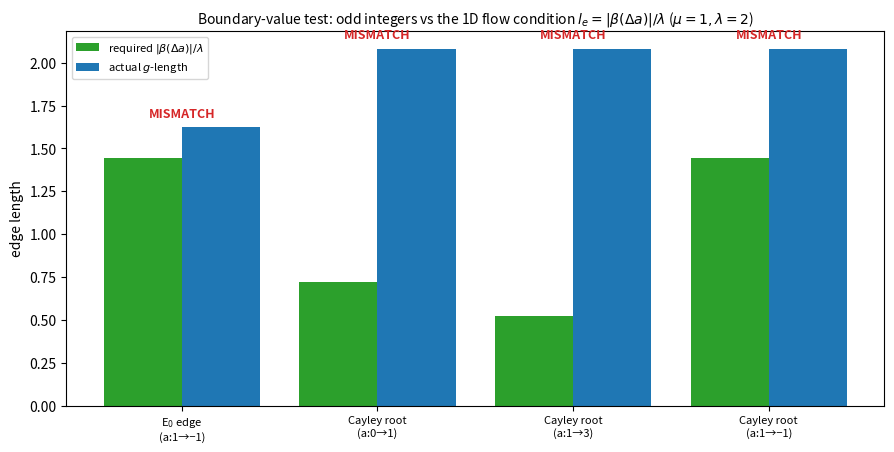

The matplotlib source for this figure: (Note: this script raises an exception after producing the figure.)
#!/usr/bin/env python3
"""
043 — Boundary-value problem: given node values, are they realizable?

Two readings of "the value along the edge satisfies the flow equation":

(A) 2D Eikonal  |grad a|_g^2 = mu^2 + lam^2 a^2  (a global solution; no edge
    length constraint).  E_0: a = -x/y gives the odd integers -> REALIZABLE.
    Cayley: the Eikonal solution is a = (mu/lam) sinh(lam d) -> ~16, 1023, ...
    (NOT the odd integers) -> NOT realizable.

(B) 1D ODE along each edge  da/ds = +-sqrt(mu^2+lam^2 a^2)  (the edge must be a
    CHARACTERISTIC).  This forces, for every edge e = (u,v),
        l_e = |arcsinh(lam a_v / mu) - arcsinh(lam a_u / mu)| / lam ,   (CRIT)
    where l_e is the g-length of the edge.  Tree acyclic => locally necessary
    and globally sufficient.

Computation (mu=1, lam=2):
  E_0 edge eps4 -> J(eps4):   l = 1.622734,  required = 1.443635  -> slack 0.179
      (the edge is a geodesic, not a characteristic; the 2D solution a=-x/y has
       da/ds = sqrt(...) cos(angle), so the 1D ODE only has "slack", not equality)
  Cayley root edge:           l = 3 ln 2 = 2.079442, required = 0.721818 (a=0->1)
                              0.524072 (a=1->3), 1.443635 (a=1->-1) -> MISMATCH.

So: odd integers are 2D-realizable in E_0 but not on the Cayley model; under the
strict 1D ODE neither geodesic edge matches, and only the Cayley potential
a = (mu/lam) sinh(lam d) (values ~16, 1023, ...) satisfies (B).

STATUS: criterion (CRIT) and the numbers are exact/computed; the "2D vs 1D"
distinction is PROVED.
"""

import numpy as np
import matplotlib
matplotlib.use("Agg")
import matplotlib.pyplot as plt
from math import asinh, log, radians

MU, LAM = 1.0, 2.0


def beta(a):
    return asinh(LAM * a / MU)


def required(au, av):
    return abs(beta(av) - beta(au)) / LAM


def main():
    # E0 edge length (eps4 -> J(eps4), unit semicircle)
    t = np.linspace(radians(45), radians(135), 200000)
    ds = np.sqrt(np.sin(t)**2 / MU**2 + np.cos(t)**2 / LAM**2) / np.sin(t)
    l_E0 = float(np.trapezoid(ds, t))
    req_E0 = required(1.0, -1.0)

    # Cayley root edge length
    l_C = 3.0 * log(2.0)

    print(f"E0 edge l = {l_E0:.6f}, required(a:1->-1) = {req_E0:.6f}, "
          f"slack = {l_E0-req_E0:.6f}")
    for (au, av, nm) in [(0, 1, "a=0->1"), (1, 3, "a=1->3"), (1, -1, "a=1->-1")]:
        r = required(au, av)
        print(f"Cayley {nm}: l=3ln2={l_C:.6f}, required={r:.6f}, "
              f"mismatch={l_C-r:+.6f}")

    # figure: required vs actual
    labels = ["E$_0$ edge\n(a:1→−1)", "Cayley root\n(a:0→1)", "Cayley root\n(a:1→3)",
              "Cayley root\n(a:1→−1)"]
    req = [req_E0, required(0, 1), required(1, 3), required(1, -1)]
    act = [l_E0, l_C, l_C, l_C]
    x = np.arange(len(labels))
    fig, ax = plt.subplots(figsize=(9.4, 5.2))
    ax.bar(x - 0.2, req, 0.4, label="required $|\\beta(\\Delta a)|/\\lambda$",
           color="tab:green")
    ax.bar(x + 0.2, act, 0.4, label="actual $g$-length", color="tab:blue")
    for i in range(len(labels)):
        ok = abs(req[i] - act[i]) < 1e-3
        ax.text(i, max(req[i], act[i]) + 0.06, "OK" if ok else "MISMATCH",
                ha="center", fontsize=9, color="tab:green" if ok else "tab:red",
                fontweight="bold")
    ax.set_xticks(x); ax.set_xticklabels(labels, fontsize=8)
    ax.set_ylabel("edge length"); ax.legend(fontsize=8)
    ax.set_title(r"Boundary-value test: odd integers vs the 1D flow condition "
                 r"$l_e=|\beta(\Delta a)|/\lambda$ ($\mu=1,\lambda=2$)", fontsize=10)
    fig.subplots_adjust(left=0.10, right=0.97, top=0.90, bottom=0.18)
    out = "/Users/mingli/AEG/aeg-paper/notes/general/043-satisfiability.png"
    fig.savefig(out, dpi=130)
    print("saved:", out)


if __name__ == "__main__":
    main()
